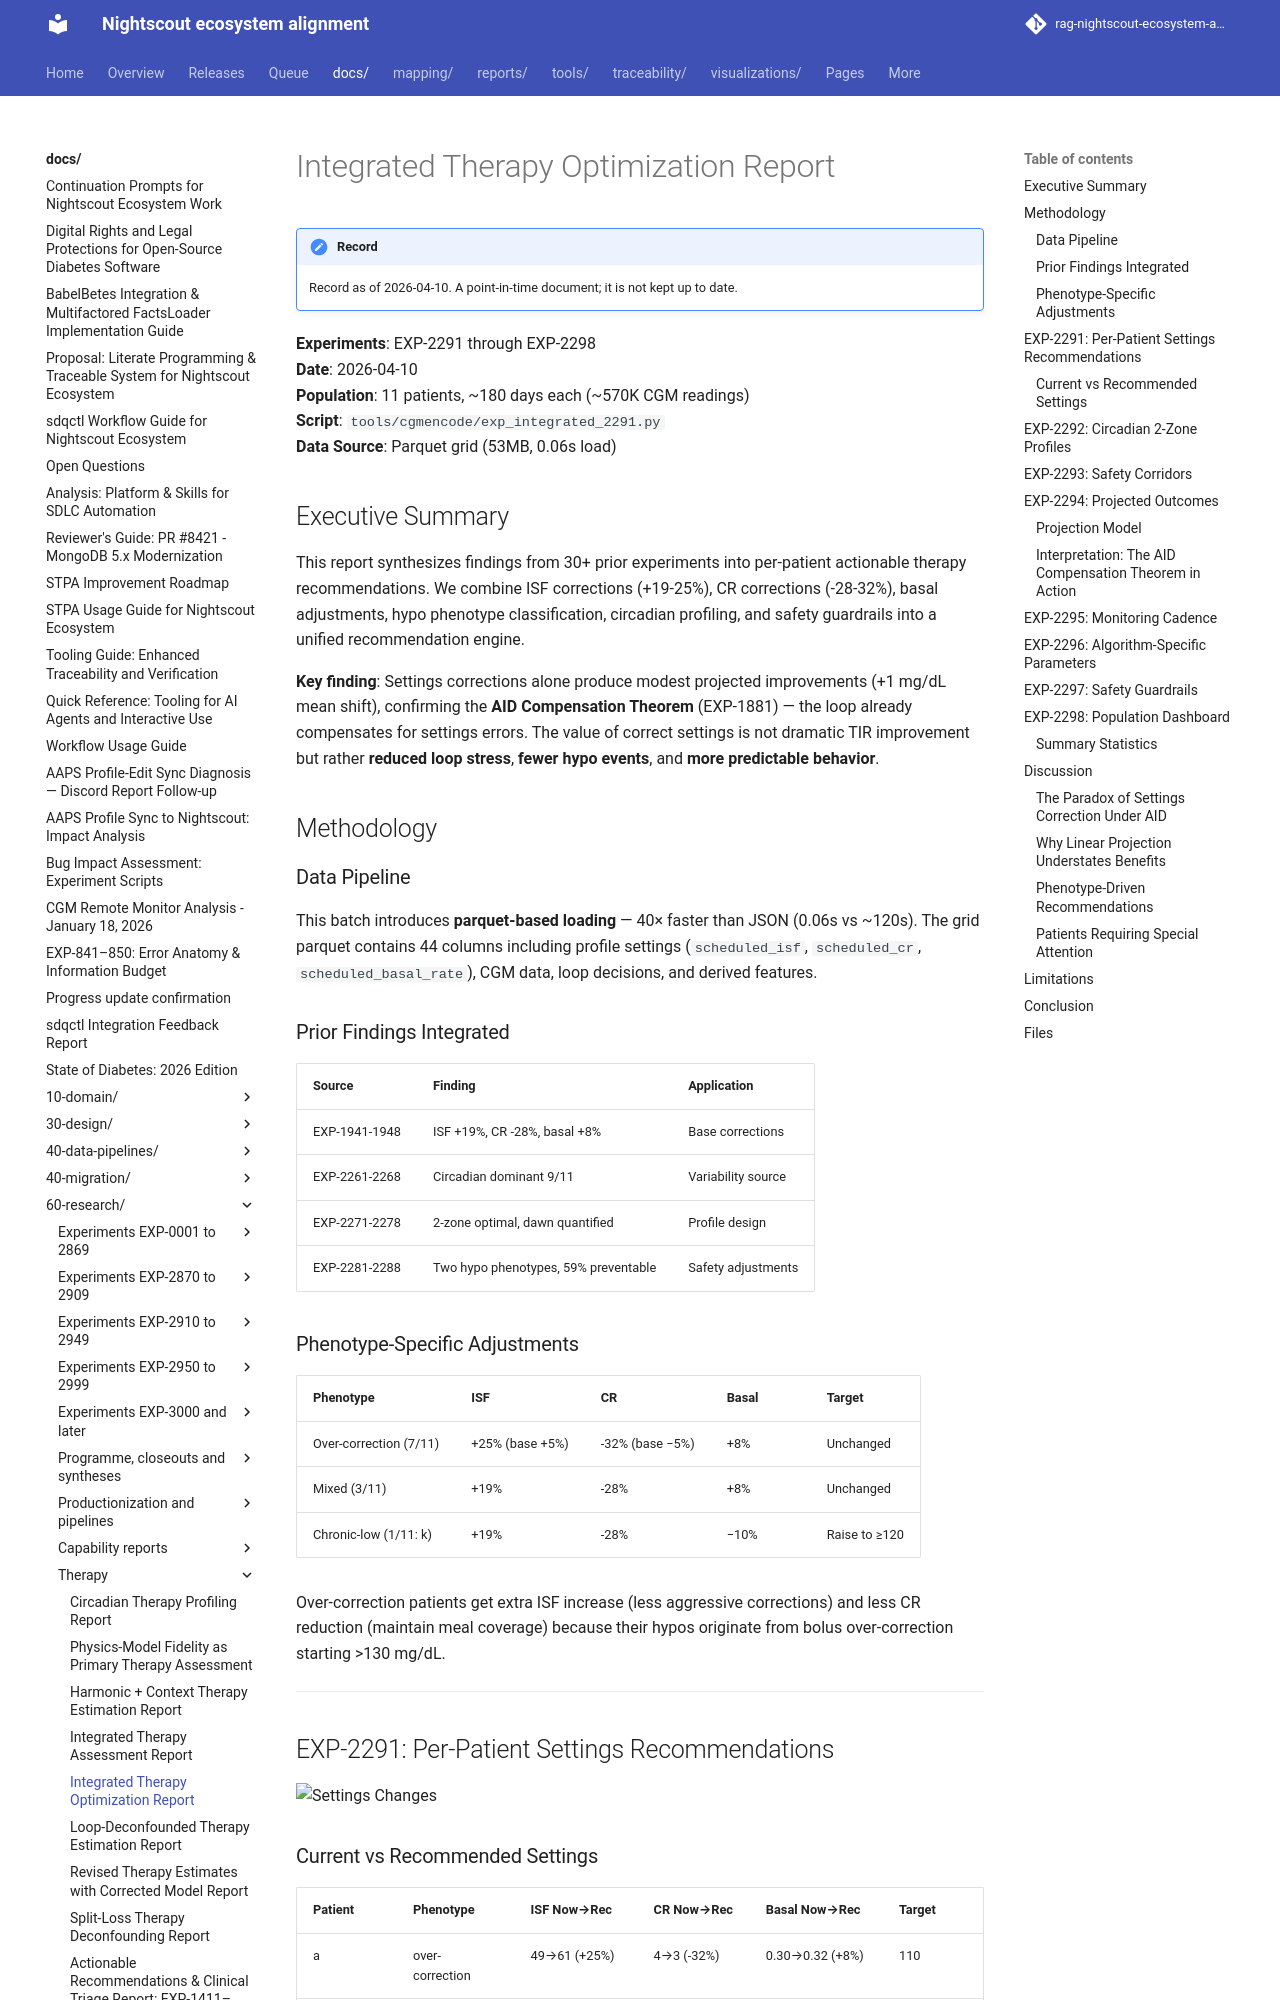

repository: bewest/rag-nightscout-ecosystem-alignment · page: docs/60-research/integrated-therapy-report-2026-04-10.html · generator: mkdocs

# Integrated Therapy Optimization Report

**Experiments**: EXP-2291 through EXP-2298  
**Date**: 2026-04-10  
**Population**: 11 patients, ~180 days each (~570K CGM readings)  
**Script**: `tools/cgmencode/exp_integrated_2291.py`  
**Data Source**: Parquet grid (53MB, 0.06s load)

## Executive Summary

This report synthesizes findings from 30+ prior experiments into per-patient actionable therapy recommendations. We combine ISF corrections (+19-25%), CR corrections (-28-32%), basal adjustments, hypo phenotype classification, circadian profiling, and safety guardrails into a unified recommendation engine.

**Key finding**: Settings corrections alone produce modest projected improvements (+1 mg/dL mean shift), confirming the **AID Compensation Theorem** (EXP-1881) — the loop already compensates for settings errors. The value of correct settings is not dramatic TIR improvement but rather **reduced loop stress**, **fewer hypo events**, and **more predictable behavior**.

## Methodology

### Data Pipeline

This batch introduces **parquet-based loading** — 40× faster than JSON (0.06s vs ~120s). The grid parquet contains 44 columns including profile settings (`scheduled_isf`, `scheduled_cr`, `scheduled_basal_rate`), CGM data, loop decisions, and derived features.

### Prior Findings Integrated

| Source | Finding | Application |
|--------|---------|-------------|
| EXP-1941-1948 | ISF +19%, CR -28%, basal +8% | Base corrections |
| EXP-2261-2268 | Circadian dominant 9/11 | Variability source |
| EXP-2271-2278 | 2-zone optimal, dawn quantified | Profile design |
| EXP-2281-2288 | Two hypo phenotypes, 59% preventable | Safety adjustments |

### Phenotype-Specific Adjustments

| Phenotype | ISF | CR | Basal | Target |
|-----------|-----|-----|-------|--------|
| Over-correction (7/11) | +25% (base +5%) | -32% (base −5%) | +8% | Unchanged |
| Mixed (3/11) | +19% | -28% | +8% | Unchanged |
| Chronic-low (1/11: k) | +19% | -28% | −10% | Raise to ≥120 |

Over-correction patients get extra ISF increase (less aggressive corrections) and less CR reduction (maintain meal coverage) because their hypos originate from bolus over-correction starting >130 mg/dL.

---

## EXP-2291: Per-Patient Settings Recommendations

![Settings Changes](figures/int-fig01-settings.png)
